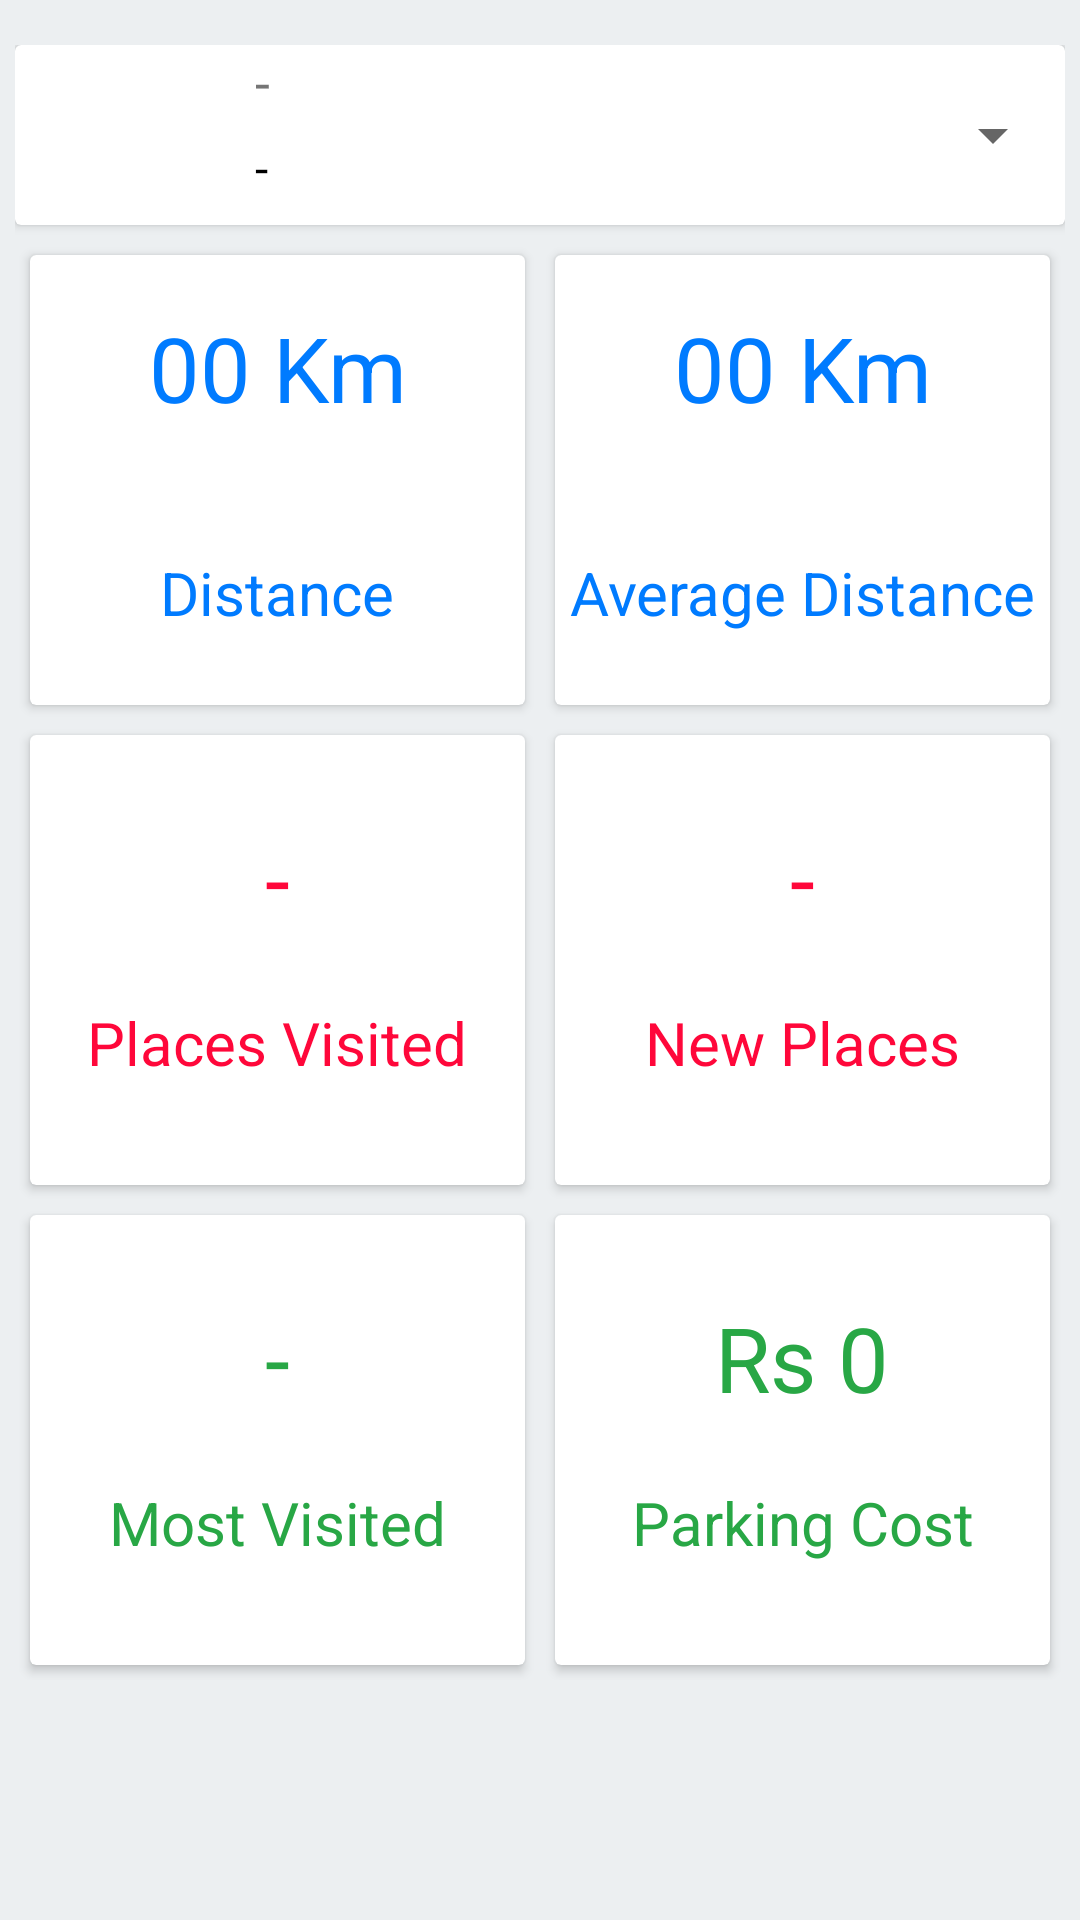

Android layout source for this screen:
<!-- AndroidManifest.xml: application theme AppTheme -->
<!-- res/layout/fragment_last_month.xml -->
<?xml version="1.0" encoding="utf-8"?>
<ScrollView xmlns:android="http://schemas.android.com/apk/res/android"
    xmlns:app="http://schemas.android.com/apk/res-auto"
    android:layout_width="match_parent"
    android:layout_height="match_parent"
    xmlns:card_view="http://schemas.android.com/tools"
    android:background="#ECEFF1"
    android:paddingTop="10dp">

    <LinearLayout
        android:orientation="vertical"
        android:layout_width="match_parent"
        android:layout_height="wrap_content"
        android:padding="5dp">


        <androidx.cardview.widget.CardView
            android:layout_height="wrap_content"
            android:layout_width="match_parent"
            card_view:cardCornerRadius="30dp"
            >

            <Spinner
                android:id="@+id/spinner"
                android:layout_width="match_parent"
                android:layout_height="match_parent"
                />
            <LinearLayout
                android:layout_width="match_parent"
                android:layout_height="60dp"
                android:orientation="horizontal"
                >
                <ImageView
                    android:layout_width="40dp"
                    android:layout_height="40dp"
                    android:layout_margin="10dp"
                    android:src="@drawable/car"
                    android:tint="@color/black"/>
                <LinearLayout
                    android:layout_width="220dp"
                    android:layout_height="match_parent"
                    android:orientation="vertical">
                    <TextView
                        android:id="@+id/last_m_car"
                        android:layout_width="match_parent"
                        android:layout_height="0dp"
                        android:layout_weight="1"
                        android:text="-"
                        android:textSize="18sp"
                        android:paddingLeft="20dp"/>
                    <TextView
                        android:id="@+id/last_m_c_num"
                        android:layout_width="wrap_content"
                        android:layout_height="0dp"
                        android:layout_weight="1"
                        android:text="-"
                        android:textColor="@color/black"
                        android:textSize="16sp"
                        android:paddingLeft="20dp"/>
                </LinearLayout>

            </LinearLayout>
        </androidx.cardview.widget.CardView>




        <LinearLayout
            android:layout_width="match_parent"
            android:layout_height="wrap_content"
            android:orientation="horizontal"
            android:layout_marginTop="5dp"
            >

            <androidx.cardview.widget.CardView
                android:id="@+id/card_1"
                android:layout_weight="1"
                android:layout_height="150dp"
                android:layout_width="150dp"
                android:layout_margin="5dp"


                card_view:cardCornerRadius="5dp">

                <LinearLayout
                    android:layout_width="match_parent"
                    android:layout_height="match_parent"
                    android:orientation="vertical">


                    <TextView
                        android:layout_width="match_parent"
                        android:layout_height="0dp"
                        android:layout_weight="1"
                        android:text="00 Km"
                        android:gravity="center"
                        android:textColor="@color/blue_covid"
                        android:textSize="30sp"/>

                    <TextView
                        android:layout_width="match_parent"
                        android:layout_height="0dp"
                        android:layout_weight="1"
                        android:text="Distance"
                        android:textColor="@color/blue_covid"
                        android:gravity="center"
                        android:textSize="20sp"/>

                </LinearLayout>
            </androidx.cardview.widget.CardView>

            <androidx.cardview.widget.CardView
                android:id="@+id/card_2"
                android:layout_weight="1"
                android:layout_height="150dp"
                android:layout_width="150dp"
                android:layout_margin="5dp"
                card_view:cardCornerRadius="5dp">

                <LinearLayout
                    android:layout_width="match_parent"
                    android:layout_height="match_parent"
                    android:orientation="vertical">

                    <TextView
                        android:layout_width="match_parent"
                        android:layout_height="0dp"
                        android:layout_weight="1"
                        android:text="00 Km"
                        android:textColor="@color/blue_covid"
                        android:gravity="center"
                        android:textSize="30sp"/>

                    <TextView
                        android:layout_width="match_parent"
                        android:layout_height="0dp"
                        android:layout_weight="1"
                        android:text="Average Distance"
                        android:textColor="@color/blue_covid"
                        android:gravity="center"
                        android:textSize="20sp"/>

                </LinearLayout>
            </androidx.cardview.widget.CardView>
        </LinearLayout>
        <LinearLayout
            android:layout_width="match_parent"
            android:layout_height="wrap_content"
            android:orientation="horizontal">

            <androidx.cardview.widget.CardView
                android:id="@+id/card_3"
                android:layout_weight="1"
                android:layout_height="150dp"
                android:layout_width="150dp"
                android:layout_margin="5dp"
                card_view:cardCornerRadius="5dp">

                <LinearLayout
                    android:layout_width="match_parent"
                    android:layout_height="match_parent"
                    android:orientation="vertical">

                    <TextView
                        android:layout_width="match_parent"
                        android:layout_height="0dp"
                        android:layout_weight="1"
                        android:paddingTop="20dp"
                        android:text="-"
                        android:gravity="center"
                        android:textColor="@color/red_covid"
                        android:textSize="30sp"/>
                    <TextView
                        android:layout_width="match_parent"
                        android:paddingBottom="20dp"
                        android:layout_height="0dp"
                        android:layout_weight="1"
                        android:text="Places Visited"
                        android:textColor="@color/red_covid"
                        android:gravity="center"
                        android:textSize="20sp"/>

                </LinearLayout>
            </androidx.cardview.widget.CardView>


            <androidx.cardview.widget.CardView
                android:id="@+id/card_4"
                android:layout_weight="1"
                android:layout_height="150dp"
                android:layout_width="150dp"
                android:layout_margin="5dp">

                <LinearLayout
                    android:layout_width="match_parent"
                    android:layout_height="match_parent"
                    android:orientation="vertical">
                    <TextView
                        android:layout_width="match_parent"
                        android:layout_height="0dp"
                        android:layout_weight="1"
                        android:text="-"
                        android:textColor="@color/red_covid"
                        android:paddingTop="20dp"
                        android:gravity="center"
                        android:textSize="30sp"/>
                    <TextView
                        android:layout_width="match_parent"
                        android:paddingBottom="20dp"
                        android:layout_height="0dp"
                        android:layout_weight="1"
                        android:text="New Places"
                        android:textColor="@color/red_covid"
                        android:gravity="center"
                        android:textSize="20sp"/>

                </LinearLayout>
            </androidx.cardview.widget.CardView>
        </LinearLayout>

        <LinearLayout
            android:layout_width="match_parent"
            android:layout_height="wrap_content"
            android:orientation="horizontal">

            <androidx.cardview.widget.CardView
                android:id="@+id/card_4"
                android:layout_weight="1"
                android:layout_height="150dp"
                android:layout_width="150dp"
                android:layout_margin="5dp"
                card_view:cardCornerRadius="5dp">

                <LinearLayout
                    android:layout_width="match_parent"
                    android:layout_height="match_parent"
                    android:orientation="vertical">
                    <TextView
                        android:layout_width="match_parent"
                        android:layout_height="0dp"
                        android:paddingTop="20dp"
                        android:layout_weight="1"
                        android:text="-"
                        android:textColor="@color/green_covid"
                        android:gravity="center"
                        android:textSize="30sp"/>
                    <TextView
                        android:layout_width="match_parent"
                        android:paddingBottom="20dp"
                        android:layout_height="0dp"
                        android:layout_weight="1"
                        android:text="Most Visited"
                        android:textColor="@color/green_covid"
                        android:gravity="center"
                        android:textSize="20sp"/>

                </LinearLayout>
            </androidx.cardview.widget.CardView>
            <androidx.cardview.widget.CardView
                android:id="@+id/card_5"
                android:layout_weight="1"
                android:layout_height="150dp"
                android:layout_width="150dp"
                android:layout_margin="5dp"
                card_view:cardCornerRadius="5dp"
                >

                <LinearLayout
                    android:layout_width="match_parent"
                    android:layout_height="match_parent"
                    android:orientation="vertical">
                    <TextView
                        android:layout_width="match_parent"
                        android:layout_height="0dp"
                        android:layout_weight="1"
                        android:text="Rs 0"
                        android:paddingTop="20dp"
                        android:textColor="@color/green_covid"
                        android:gravity="center"
                        android:textSize="30sp"/>

                    <TextView
                        android:layout_width="match_parent"
                        android:layout_height="0dp"
                        android:layout_weight="1"
                        android:gravity="center"
                        android:paddingBottom="20dp"
                        android:textColor="@color/green_covid"
                        android:text="Parking Cost"
                        android:textSize="20sp" />

                </LinearLayout>
            </androidx.cardview.widget.CardView>


        </LinearLayout>

    </LinearLayout>
</ScrollView>
<!-- resources referenced by this layout -->
<resources>
  <color name="black">#000000</color>
  <color name="blue_covid">#007BFF</color>
  <color name="green_covid">#28A745</color>
  <color name="red_covid">#FF073A</color>
  <style name="AppTheme" parent="Theme.AppCompat.Light.NoActionBar">
          
          <item name="colorPrimary">@color/colorPrimary</item>
          <item name="colorPrimaryDark">@color/colorPrimaryDark</item>
          <item name="colorAccent">@color/colorAccent</item>
          <item name="android:autofilledHighlight">@android:color/transparent</item>
      </style>
  <color name="colorPrimary">#9E9E9E</color>
  <color name="colorPrimaryDark">#616161</color>
  <color name="colorAccent">#607D8B</color>
</resources>
